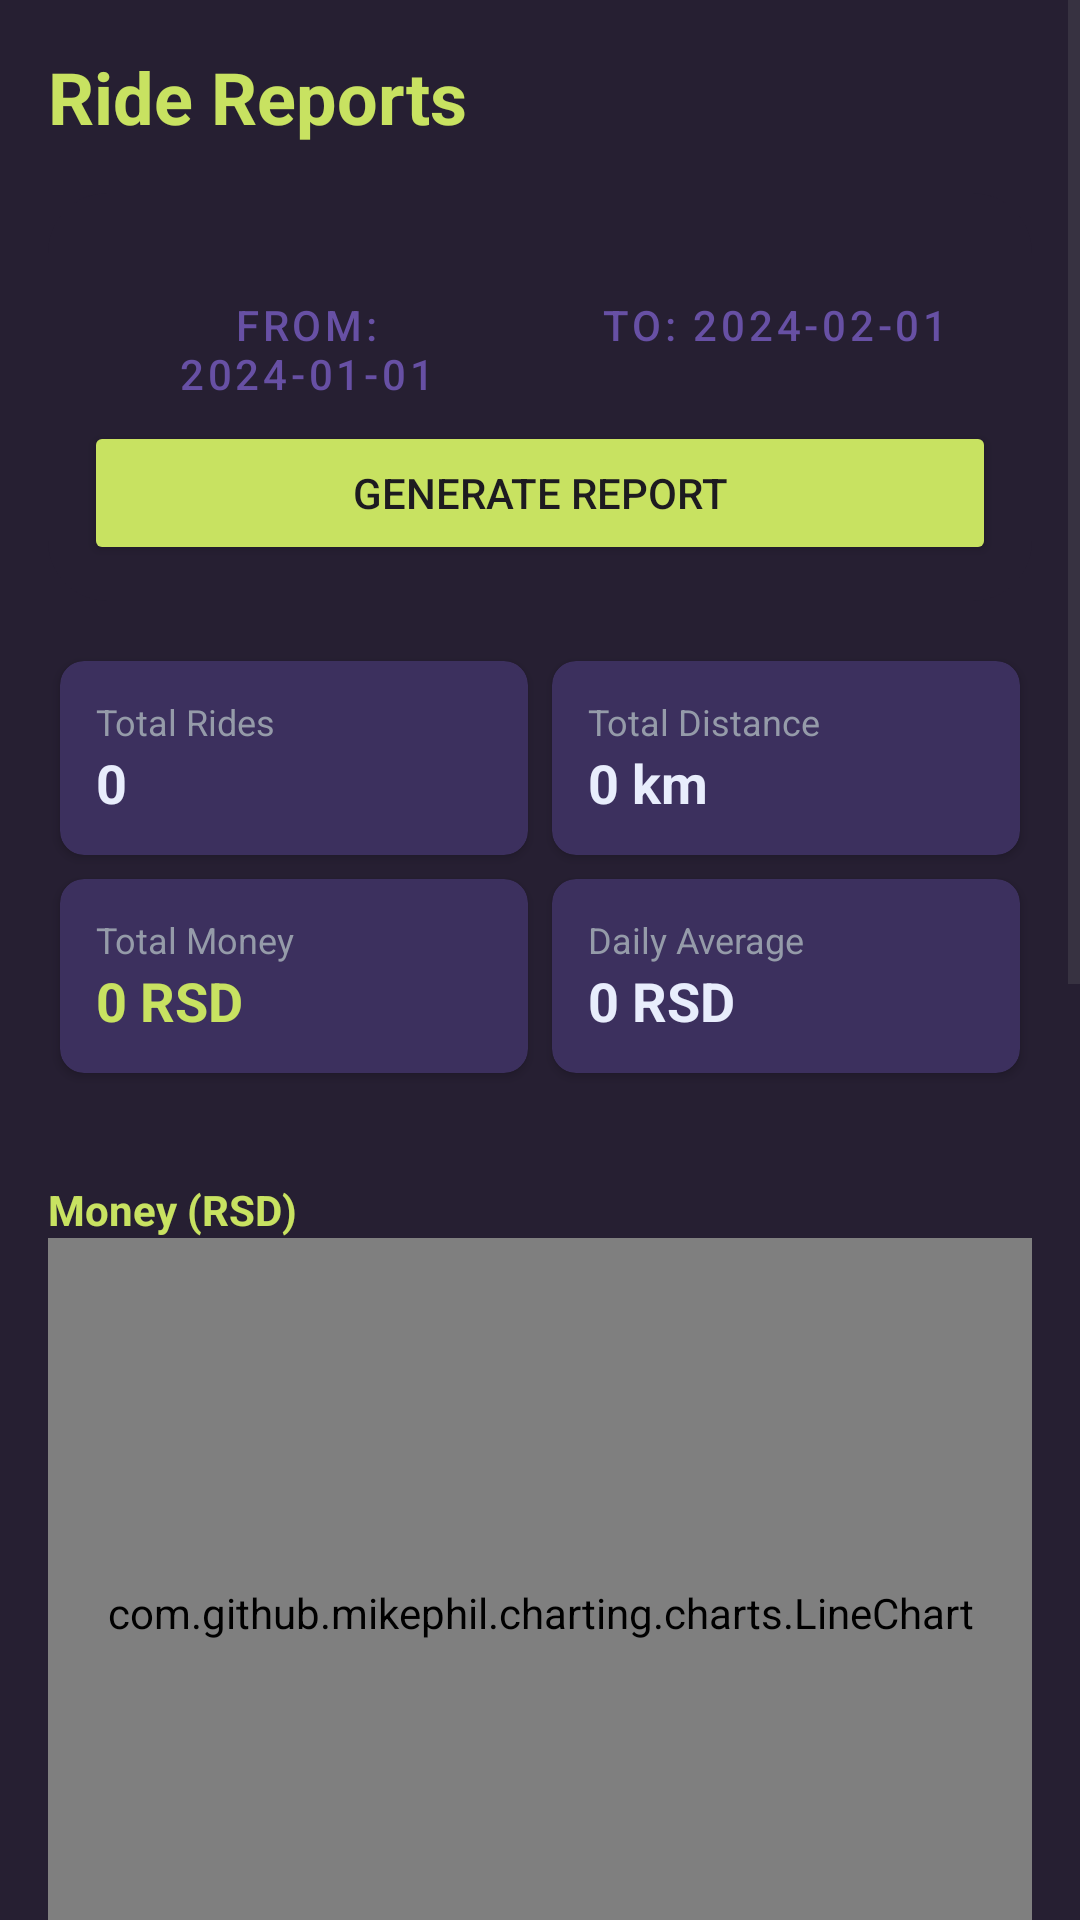

Reconstruct the res/layout file that produces this screen, plus the resources it refers to.
<!-- AndroidManifest.xml: application theme Theme.Mobile -->
<!-- res/layout/fragment_report.xml -->
<?xml version="1.0" encoding="utf-8"?>
<ScrollView xmlns:android="http://schemas.android.com/apk/res/android"
    xmlns:app="http://schemas.android.com/apk/res-auto"
    android:layout_width="match_parent"
    android:layout_height="match_parent"
    android:background="@color/background">

    <LinearLayout
        android:layout_width="match_parent"
        android:layout_height="wrap_content"
        android:orientation="vertical"
        android:padding="16dp">

        <TextView
            android:layout_width="wrap_content"
            android:layout_height="wrap_content"
            android:text="Ride Reports"
            android:textColor="@color/accent"
            android:textSize="24sp"
            android:textStyle="bold"
            android:layout_marginBottom="16dp" />

        <LinearLayout
            android:layout_width="match_parent"
            android:layout_height="wrap_content"
            android:orientation="vertical"
            android:background="@drawable/car_info_rectangle"
            android:padding="12dp"
            android:layout_marginBottom="16dp">

            <EditText
                android:id="@+id/etTargetEmail"
                android:layout_width="match_parent"
                android:layout_height="wrap_content"
                android:hint="User Email (Admin only)"
                android:textColor="@color/text"
                android:textColorHint="@color/text_hint"
                android:visibility="gone" />

            <LinearLayout
                android:layout_width="match_parent"
                android:layout_height="wrap_content"
                android:orientation="horizontal"
                android:weightSum="2"
                android:layout_marginTop="8dp">
                <Button
                    android:id="@+id/btnPickFrom"
                    android:layout_width="0dp"
                    android:layout_height="wrap_content"
                    android:layout_weight="1"
                    android:text="From: 2024-01-01"
                    android:layout_marginEnd="4dp"
                    style="@style/Widget.MaterialComponents.Button.OutlinedButton"/>
                <Button
                    android:id="@+id/btnPickTo"
                    android:layout_width="0dp"
                    android:layout_height="wrap_content"
                    android:layout_weight="1"
                    android:text="To: 2024-02-01"
                    android:layout_marginStart="4dp"
                    style="@style/Widget.MaterialComponents.Button.OutlinedButton"/>
            </LinearLayout>

            <Button
                android:id="@+id/btnGenerate"
                android:layout_width="match_parent"
                android:layout_height="wrap_content"
                android:text="GENERATE REPORT"
                android:layout_marginTop="8dp"
                android:backgroundTint="@color/accent" />
        </LinearLayout>

        <GridLayout
            android:layout_width="match_parent"
            android:layout_height="wrap_content"
            android:columnCount="2"
            android:rowCount="2"
            android:alignmentMode="alignMargins"
            android:layout_marginBottom="16dp">

            <androidx.cardview.widget.CardView
                android:layout_width="0dp"
                android:layout_height="wrap_content"
                android:layout_columnWeight="1"
                android:layout_margin="4dp"
                app:cardBackgroundColor="@color/card_color"
                app:cardCornerRadius="8dp">
                <LinearLayout
                    android:padding="12dp"
                    android:orientation="vertical"
                    android:layout_width="match_parent"
                    android:layout_height="wrap_content">

                    <TextView
                        android:text="Total Rides"
                        android:textColor="@color/text_hint"
                        android:textSize="12sp"
                        android:layout_width="wrap_content"
                        android:layout_height="wrap_content" />

                    <TextView
                        android:id="@+id/tvTotalCount"
                        android:text="0"
                        android:textColor="@color/text"
                        android:textSize="18sp"
                        android:textStyle="bold"
                        android:layout_width="wrap_content"
                        android:layout_height="wrap_content" />

                </LinearLayout>
            </androidx.cardview.widget.CardView>

            <androidx.cardview.widget.CardView
                android:layout_width="0dp"
                android:layout_height="wrap_content"
                android:layout_columnWeight="1"
                android:layout_margin="4dp"
                app:cardBackgroundColor="@color/card_color"
                app:cardCornerRadius="8dp">
                <LinearLayout
                    android:padding="12dp"
                    android:orientation="vertical"
                    android:layout_width="match_parent"
                    android:layout_height="wrap_content">

                    <TextView
                        android:text="Total Distance"
                        android:textColor="@color/text_hint"
                        android:textSize="12sp"
                        android:layout_width="wrap_content"
                        android:layout_height="wrap_content" />

                    <TextView
                        android:id="@+id/tvTotalDistance"
                        android:text="0 km"
                        android:textColor="@color/text"
                        android:textSize="18sp"
                        android:textStyle="bold"
                        android:layout_width="wrap_content"
                        android:layout_height="wrap_content" />

                </LinearLayout>
            </androidx.cardview.widget.CardView>

            <androidx.cardview.widget.CardView
                android:layout_width="0dp"
                android:layout_height="wrap_content"
                android:layout_columnWeight="1"
                android:layout_margin="4dp"
                app:cardBackgroundColor="@color/card_color"
                app:cardCornerRadius="8dp">
                <LinearLayout android:padding="12dp"
                    android:orientation="vertical"
                    android:layout_width="match_parent"
                    android:layout_height="wrap_content">

                    <TextView
                        android:text="Total Money"
                        android:textColor="@color/text_hint"
                        android:textSize="12sp"
                        android:layout_width="wrap_content"
                        android:layout_height="wrap_content" />

                    <TextView
                        android:id="@+id/tvTotalMoney"
                        android:text="0 RSD"
                        android:textColor="@color/accent"
                        android:textSize="18sp"
                        android:textStyle="bold"
                        android:layout_width="wrap_content"
                        android:layout_height="wrap_content" />
                </LinearLayout>
            </androidx.cardview.widget.CardView>

            <androidx.cardview.widget.CardView
                android:layout_width="0dp"
                android:layout_height="wrap_content"
                android:layout_columnWeight="1"
                android:layout_margin="4dp"
                app:cardBackgroundColor="@color/card_color"
                app:cardCornerRadius="8dp">
                <LinearLayout
                    android:padding="12dp"
                    android:orientation="vertical"
                    android:layout_width="match_parent"
                    android:layout_height="wrap_content">

                    <TextView
                        android:text="Daily Average"
                        android:textColor="@color/text_hint"
                        android:textSize="12sp"
                        android:layout_width="wrap_content"
                        android:layout_height="wrap_content" />

                    <TextView
                        android:id="@+id/tvDailyAverage"
                        android:text="0 RSD"
                        android:textColor="@color/text"
                        android:textSize="18sp"
                        android:textStyle="bold"
                        android:layout_width="wrap_content"
                        android:layout_height="wrap_content" />

                </LinearLayout>
            </androidx.cardview.widget.CardView>
        </GridLayout>

        <TextView
            android:text="Money (RSD)"
            android:textColor="@color/accent"
            android:textStyle="bold"
            android:layout_marginTop="16dp"
            android:layout_width="wrap_content"
            android:layout_height="wrap_content" />

        <com.github.mikephil.charting.charts.LineChart
            android:id="@+id/moneyChart"
            android:layout_width="match_parent"
            android:layout_height="250dp" />

        <TextView
            android:text="Number of Rides"
            android:textColor="#FF6384"
            android:textStyle="bold"
            android:layout_marginTop="16dp"
            android:layout_width="wrap_content"
            android:layout_height="wrap_content" />

        <com.github.mikephil.charting.charts.LineChart
            android:id="@+id/countChart"
            android:layout_width="match_parent"
            android:layout_height="250dp" />

        <TextView
            android:text="Distance (km)"
            android:textColor="#36A2EB"
            android:textStyle="bold"
            android:layout_marginTop="16dp"
            android:layout_width="wrap_content"
            android:layout_height="wrap_content" />

        <com.github.mikephil.charting.charts.LineChart
            android:id="@+id/distanceChart"
            android:layout_width="match_parent"
            android:layout_height="250dp" />

    </LinearLayout>
</ScrollView>
<!-- resources referenced by this layout -->
<resources>
  <color name="accent">#C8E261</color>
  <color name="background">#261F32</color>
  <color name="card_color">#3c305e</color>
  <color name="text">#E8EDFC</color>
  <color name="text_hint">#959BA9</color>
  <!-- drawable car_info_rectangle (drawable) -->
  <?xml version="1.0" encoding="utf-8"?>
  <selector xmlns:android="http://schemas.android.com/apk/res/android">
          <item>
              <shape android:shape="rectangle">
                  <corners android:radius="20dp"/>
                  <solid android:color="@color/background"/>
              </shape>
          </item>
  </selector>
  <style name="Theme.Mobile" parent="Base.Theme.Mobile" />
  <style name="Base.Theme.Mobile" parent="Theme.Material3.DayNight.NoActionBar">
          
          
      </style>
</resources>
